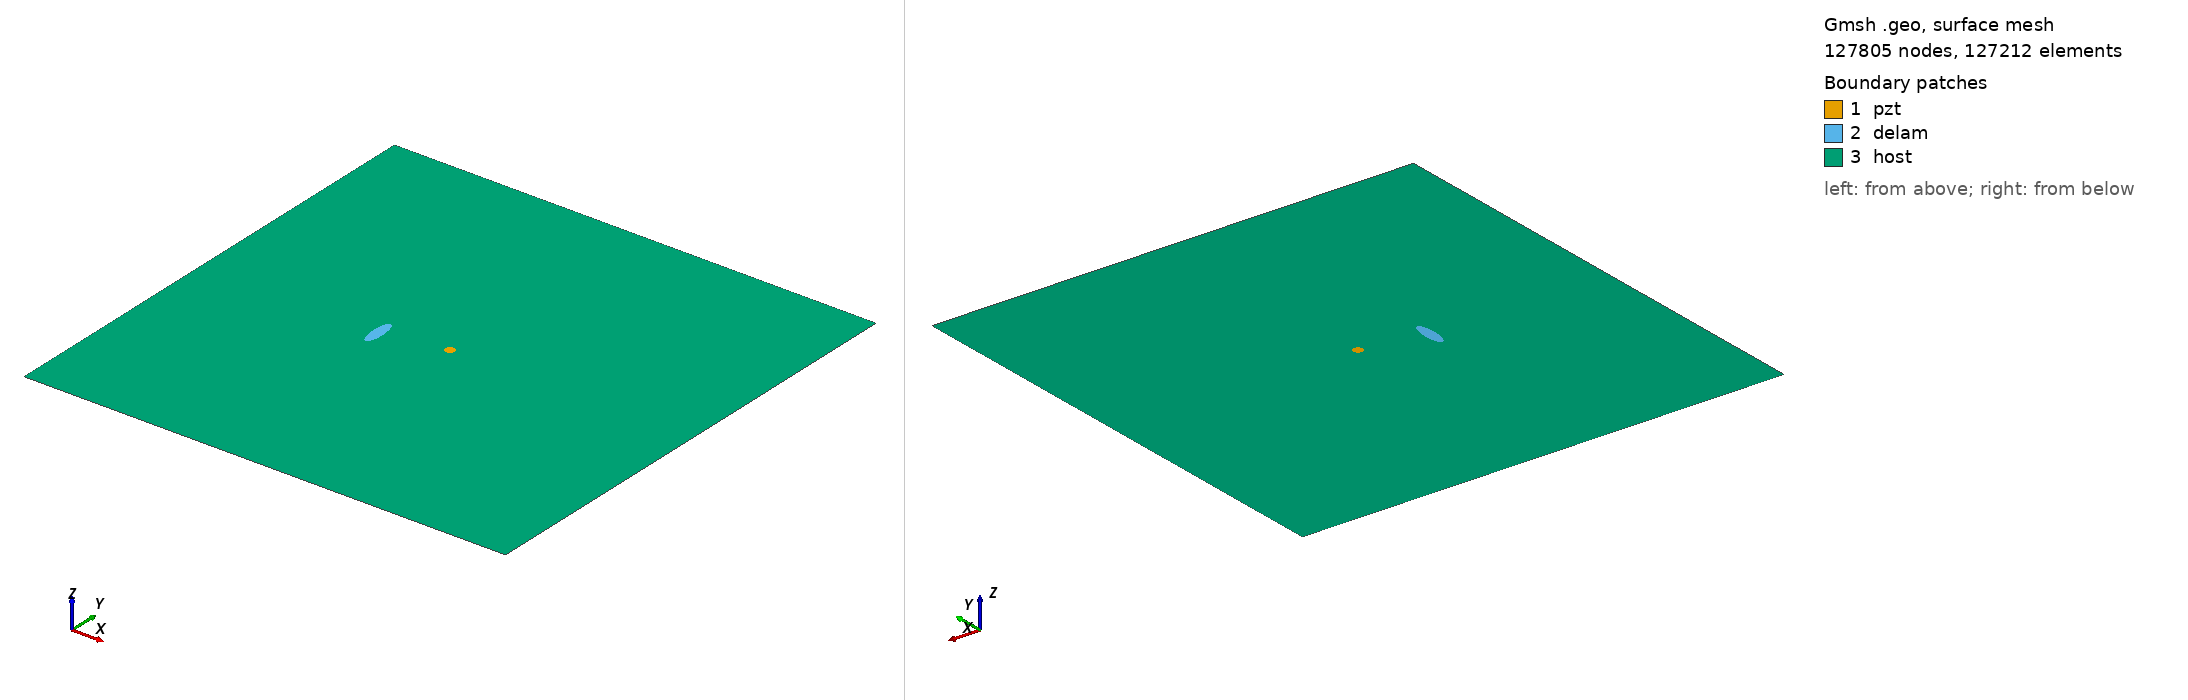

Gmsh geometry script, surface-meshed: 127805 nodes, 127212 surface elements. Boundary patches (legend numbers): 1 pzt, 2 delam, 3 host. Left view from above one corner, right view from below the opposite corner. Legend entries are the model's physical surfaces. The drawing asked Gmsh for element sizes between 1% and 20% of the model's largest extent; the script's own settings can give other sizes.

=== m2_rand_single_delam_255.geo (drawn) ===
SetFactory("OpenCASCADE");
L=0.500000; 
W=0.500000; 
a=0.017881; 
b=0.005634; 
x=0.184869; 
y=0.237588; 
alpha=0.513815 *Pi; 
r=0.005000; 
xpzt=0.250000; 
ypzt=0.250000; 
//+
Point(1) = {0, 0, 0, 1.0};
//+
Point(2) = {L, 0, 0, 1.0};
//+
Point(3) = {L, W, 0, 1.0};
//+
Point(4) = {0, W, 0, 1.0};
//+
Line(1) = {1, 2};
//+
Line(2) = {2, 3};
//+
Line(3) = {3, 4};
//+
Line(4) = {4, 1};
//+
Circle(5) = {xpzt, ypzt, -0, r, 0, 2*Pi};
//+
Ellipse(6) = {x, y, -0, a, b, 0, 2*Pi};
//+
Rotate {{0, 0, 1}, {x, y, 0}, alpha} {
  Curve{6}; 
}
//+
Curve Loop(1) = {4, 1, 2, 3};
//+
Curve Loop(2) = {6};
//+
Curve Loop(3) = {5};
//+
Curve Loop(4) = {6};
//+
Curve Loop(5) = {5};
//+
Plane Surface(1) = {5};
//+
Plane Surface(2) = {4};
//+
Plane Surface(3) = {1, 2, 3};
//+
Point(9) = {xpzt, ypzt, 0, 1.0};
//+
Point{9} In Surface {1};// mesh node at centre of pzt
//+
Physical Surface("pzt") = {1};
//+
Physical Surface("delam") = {2};
//+
Physical Surface("host") = {3};

Mesh.Algorithm = 6; // Frontal
Mesh.CharacteristicLengthFactor = 0.034000;
Mesh.CharacteristicLengthMin = 0.001000;
Mesh.CharacteristicLengthMax = 0.200000;
Mesh.RecombineAll = 1; // Apply recombination algorithm
Mesh.SubdivisionAlgorithm = 1; // 1: all quadrangles
Mesh.Smoothing = 1;
